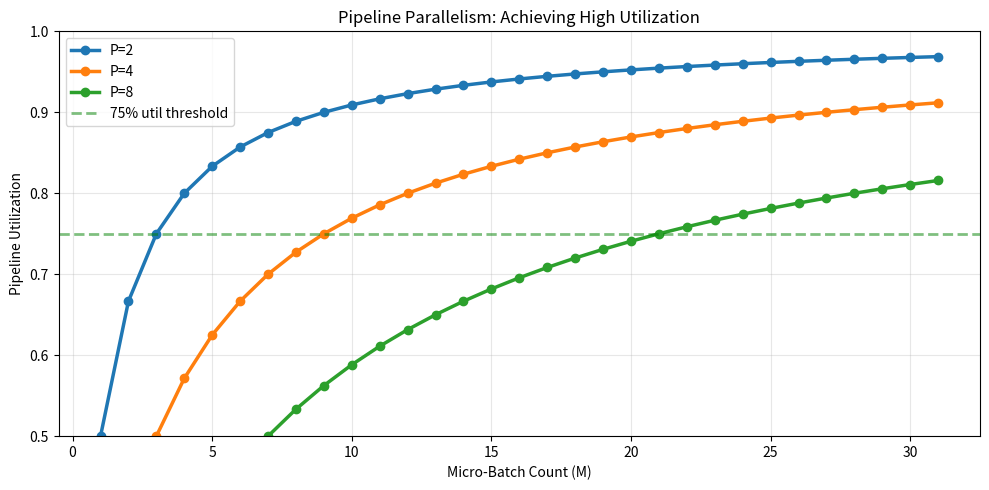

The script that saved this image:
import numpy as np
import matplotlib.pyplot as plt

np.random.seed(42)
print('Distributed inference simulation (TP, PP, SP)')

# Level 1: Simulate tensor parallelism (within node)
# TP splits attention heads across GPUs

def simulate_tensor_parallel_inference(model_dim=4096, num_heads=32, seq_len=2048,
                                       tp_degree=4, compute_time_per_head=10):
    '''Simulate single token generation with tensor parallelism.'''
    
    heads_per_gpu = num_heads // tp_degree
    
    # Each GPU computes its heads in parallel
    per_gpu_compute = heads_per_gpu * compute_time_per_head
    
    # AllReduce to aggregate: O(model_dim) with AllReduce bandwidth
    allreduce_bandwidth = 600  # GB/s (NVLink)
    allreduce_size = model_dim * 4 / 1e9  # fp32
    allreduce_time = allreduce_size / allreduce_bandwidth * 1000  # ms
    
    total_time = per_gpu_compute + allreduce_time
    utilization = per_gpu_compute / total_time
    
    return total_time, utilization, allreduce_time

# Test different TP degrees
tp_degrees = [1, 2, 4, 8]
times_tp = []
utils_tp = []

print('Tensor Parallelism (within-node with NVLink):')
print('-' * 60)
print('TP Degree | Compute Time | AllReduce | Total | Util')
print('-' * 60)

for tp_deg in tp_degrees:
    time_total, util, time_ar = simulate_tensor_parallel_inference(tp_degree=tp_deg)
    times_tp.append(time_total)
    utils_tp.append(util)
    print(f'  {tp_deg:1d}      | {10*32/tp_deg:6.1f} ms   | {time_ar:6.2f} ms | {time_total:6.2f} ms | {util:5.1%}')

print('\nKey insight: TP saturates AllReduce bandwidth around TP=4-8')

# Level 2: Pipeline parallelism bubble overhead
# PP splits layers across GPUs: GPU0=layers 0-L/P, GPU1=layers L/P-2L/P, etc

def compute_pipeline_bubble(num_pipeline_stages, micro_batch_count):
    '''Compute pipeline bubble fraction.
    
    Formula: bubble = (P - 1) / (M + P - 1)
    P: pipeline depth (number of GPUs)
    M: micro-batch count (batches per pipeline stage)
    '''
    P = num_pipeline_stages
    M = micro_batch_count
    
    bubble = (P - 1) / (M + P - 1)
    utilization = 1 - bubble
    
    return bubble, utilization

# Matrix of bubble overhead
pipeline_stages = [2, 4, 8]
micro_batches = [1, 2, 4, 8, 16]

print('\nPipeline Parallelism Bubble Overhead:')
print('(Lower bubbles are better)')
print('-' * 70)
print('Stages \ M-batches', end='')
for m in micro_batches:
    print(f'  M={m:2d}', end='')
print()
print('-' * 70)

for P in pipeline_stages:
    print(f'  P={P}       ', end='')
    for M in micro_batches:
        bubble, util = compute_pipeline_bubble(P, M)
        print(f'  {util:5.0%} ', end='')
    print()

print('-' * 70)
print('Recommendation: Use M >= P*2 to keep bubble < 25%')

# Plot bubble vs micro-batch count
fig, ax = plt.subplots(figsize=(10, 5))

m_range = np.arange(1, 32)
for p in [2, 4, 8]:
    bubbles = [(p - 1) / (m + p - 1) for m in m_range]
    ax.plot(m_range, [1-b for b in bubbles], marker='o', linewidth=2.5, label=f'P={p}', markersize=6)

ax.axhline(0.75, color='green', linestyle='--', linewidth=2, alpha=0.5, label='75% util threshold')
ax.set_xlabel('Micro-Batch Count (M)')
ax.set_ylabel('Pipeline Utilization')
ax.set_title('Pipeline Parallelism: Achieving High Utilization')
ax.legend()
ax.grid(alpha=0.3)
ax.set_ylim([0.5, 1.0])
plt.tight_layout()
plt.show()

# Example 1: Distribute LLaMA-70B on 8xA100 (80GB each)
# Strategy: Use both TP and PP

model_params_b = 70  # 70B parameters
param_bytes_fp16 = 2  # bytes per parameter in fp16
total_model_memory_gb = model_params_b * param_bytes_fp16  # 140GB

# Strategy 1: TP only (tp_degree=4, two nodes with NVLink)
print('70B LLaMA on 8xA100 (80GB each):')
print('='*60)
print('\nStrategy 1: Pure Tensor Parallelism (TP=4)')
print('-'*60)
tp = 4
model_per_gpu = total_model_memory_gb / tp
batch_size_tp4 = 8
per_request_kv_cache = 50  # MB
max_requests = (80 - model_per_gpu) / per_request_kv_cache

print(f'Model per GPU: {model_per_gpu:.1f} GB')
print(f'Available for KV cache: {80 - model_per_gpu:.1f} GB')
print(f'Max concurrent requests: ~{int(max_requests)} (50MB KV cache each)')
print(f'Throughput: {batch_size_tp4 * 4:.0f} tokens/sec')
print(f'Latency (batch=8, TP=4): ~150ms')

# Strategy 2: TP=4 + PP=2 (split between two nodes)
print('\nStrategy 2: Mixed TP=4 + PP=2 (intra-node TP, inter-node PP)')
print('-'*60)
pp = 2
tp2 = 4
model_per_gpu = total_model_memory_gb / (tp2 * pp)
max_requests_pp = (80 - model_per_gpu) / per_request_kv_cache

# Compute bubble
M = 8  # micro batches
bubble, util = compute_pipeline_bubble(pp, M)

print(f'TP=4 (within node), PP=2 (across nodes)')
print(f'Model per GPU: {model_per_gpu:.1f} GB')
print(f'Max concurrent requests: ~{int(max_requests_pp)} (more KV cache capacity)')
print(f'Bubble overhead: {bubble:.0%} (utilization: {util:.0%})')
print(f'Throughput loss due to bubble: ~{bubble*100:.0f}%')
print(f'Effective throughput: {int(batch_size_tp4 * 4 * util):.0f} tokens/sec')

# Strategy 3: TP=2 + PP=4
print('\nStrategy 3: TP=2 + PP=4 (more inter-node, less bubble)')
print('-'*60)
pp3 = 4
tp3 = 2
bubble3, util3 = compute_pipeline_bubble(pp3, M)

print(f'TP=2 (pairs of nodes), PP=4 (across all nodes)')
print(f'Bubble overhead: {bubble3:.0%} (utilization: {util3:.0%})')
print(f'Effective throughput: {int(batch_size_tp4 * 4 * util3):.0f} tokens/sec')
print(f'NOTE: Higher latency due to slower inter-node communication')

print('\nRecommendation: Use TP=4 + PP=2 for 8xA100')
print('  Pro: Fast intra-node communication, parallelism across nodes')
print('  Con: Slower inter-node links, so keep PP small')

# Example 2: Analyze TP vs PP trade-offs for different model sizes

model_sizes_b = [7, 13, 34, 70]
num_gpus = [4, 4, 8, 8]

print('Parallelism Strategy Recommendation by Model Size:')
print('='*70)
print('Model | Num GPUs | Strategy | Rationale')
print('='*70)

strategies = {
    7: 'TP=4 (no PP needed)',
    13: 'TP=4 (fits on single node)',
    34: 'TP=4 + PP=2 (split nodes, TP for speed)',
    70: 'TP=4 + PP=2 or TP=2 + PP=4 (balance)',
}

for size, num_gpu in zip(model_sizes_b, num_gpus):
    model_memory_gb = size * 2
    per_gpu_gb = model_memory_gb / num_gpu
    
    print(f'{size:3d}B | {num_gpu:7d}  | {strategies[size]:20s} | ', end='')
    
    if size <= 13:
        print(f'{per_gpu_gb:.0f}GB per GPU (TP saturates at 4)')
    else:
        bubble, util = compute_pipeline_bubble(2, 8)
        print(f'{per_gpu_gb:.0f}GB per GPU, bubble={bubble:.0%}')

print('='*70)

print('='*70)
print('DISTRIBUTED INFERENCE BEST PRACTICES')
print('='*70)
print('')
print('1. TENSOR PARALLELISM (TP)')
print('   - Within a node, via NVLink (600 GB/s)')
print('   - Ideal degree: 4-8 (balance compute vs AllReduce)')
print('   - Overhead: ~10-20% for TP=4')
print('')
print('2. PIPELINE PARALLELISM (PP)')
print('   - Across nodes, via slower interconnect')
print('   - Use micro-batching: M >= 2*P to reduce bubble')
print('   - Overhead: Keep bubble < 25% (use M >= 16 for P=4)')
print('')
print('3. SEQUENCE PARALLELISM (SP)')
print('   - Rarely used for inference (prefill-bounded)')
print('   - More relevant for training with long sequences')
print('')
print('4. COMBINED TP+PP')
print('   - Use TP=4 (within node) + PP=2-4 (across nodes)')
print('   - Example: 70B on 8xA100 → TP=4 + PP=2')
print('   - Communication cost: TP >> PP (keep TP fast)')
print('')
print('5. AVOIDING PITFALLS')
print('   - Don\'t use TP alone for models >13B (need PP)')
print('   - Don\'t skip micro-batching in PP (bubble blows up)')
print('   - Don\'t overfit TP (AllReduce becomes bottleneck)')
print('='*70)

print('Exercise 1: Bubble Optimization')
print('-' * 70)
print('For a 4-stage pipeline on 100 inference requests:')
print('  - Compute bubble for M=1, 2, 4, 8, 16')
print('  - Which M minimizes total time?')
print('  - What\'s the memory overhead of using large M?')
print('')
print('Exercise 2: Communication Modeling')
print('-' * 70)
print('Model: TP AllReduce = O(model_dim) * (link_bandwidth)')
print('If you upgrade from PCIe to NVLink:')
print('  - Current: 80 GB/s PCIe')
print('  - New: 600 GB/s NVLink')
print('  - How much faster is TP=4 inference?')
print('')
print('Success! Generated notebook 51 (distributed-inference)')
